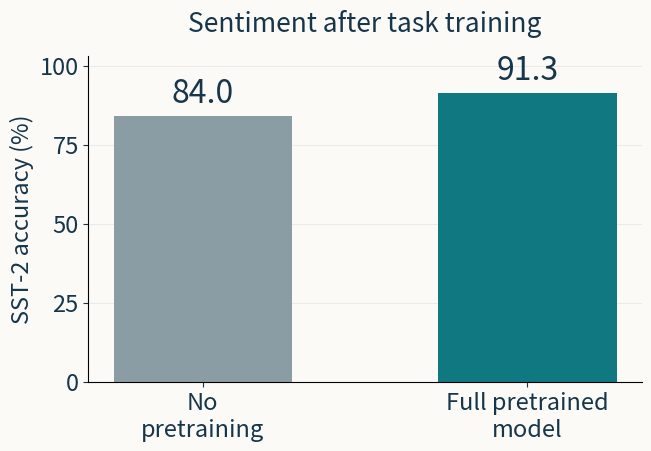

Generate this figure with matplotlib: (Note: this script raises an exception after producing the figure.)
"""Redraw exact SST-2 values from Radford et al. (2018), Table 5, PDF p. 8.
Source: https://cdn.openai.com/research-covers/language-unsupervised/language_understanding_paper.pdf
No digitization, interpolation, or new experiment. Full model includes auxiliary LM.
"""
from pathlib import Path
import matplotlib
matplotlib.use('Agg')
import matplotlib.pyplot as plt
plt.rcParams.update({'font.size': 17, 'text.color':'#17364a','axes.labelcolor':'#17364a','xtick.color':'#17364a','ytick.color':'#17364a','svg.fonttype':'none'})
fig,ax=plt.subplots(figsize=(6.4,4.4),layout='constrained',facecolor='#fbfaf6')
ax.set_facecolor('#fbfaf6')
bars=ax.bar(['No\npretraining','Full pretrained\nmodel'],[84.0,91.3],color=['#8b9da4','#0f7881'],width=.55)
ax.bar_label(bars,labels=['84.0','91.3'],padding=5,fontsize=23)
ax.set_ylim(0,103);ax.set_yticks([0,25,50,75,100]);ax.set_ylabel('SST-2 accuracy (%)');ax.set_title('Sentiment after task training',fontsize=19,pad=18)
ax.spines[['top','right']].set_visible(False);ax.grid(axis='y',alpha=.2);ax.set_axisbelow(True)
fig.savefig(Path(__file__).resolve().parents[1]/'images/gpt-pretraining-ablation.svg')
